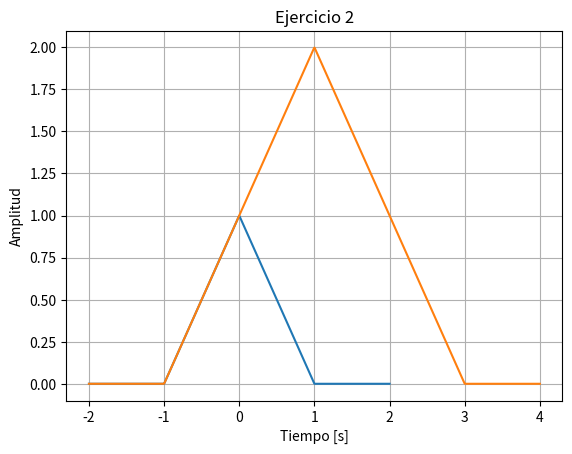

This chart was generated by the following Python code:
import numpy as np
import matplotlib.pyplot as plt


def triangle(t):
    return np.where(np.abs(t) <= 1, 1 - np.abs(t), 0)


# Vector de tiempo centrado en 0
t = np.linspace(-2, 2, 1000)

# Llamada a la función
y = triangle(t)

# Gráfica
plt.plot(t, y)
plt.title("Función Triángulo")
plt.xlabel("Tiempo [s]")
plt.ylabel("Amplitud")
plt.grid(True)
plt.show()

# Figura del Ejericio
t = np.linspace(-2, 4, 1000)
h_t = 2 * triangle(((t - 1) / 2))
plt.plot(t, h_t)
plt.title("Ejercicio 2")
plt.xlabel("Tiempo [s]")
plt.ylabel("Amplitud")
plt.grid(True)
plt.show()
